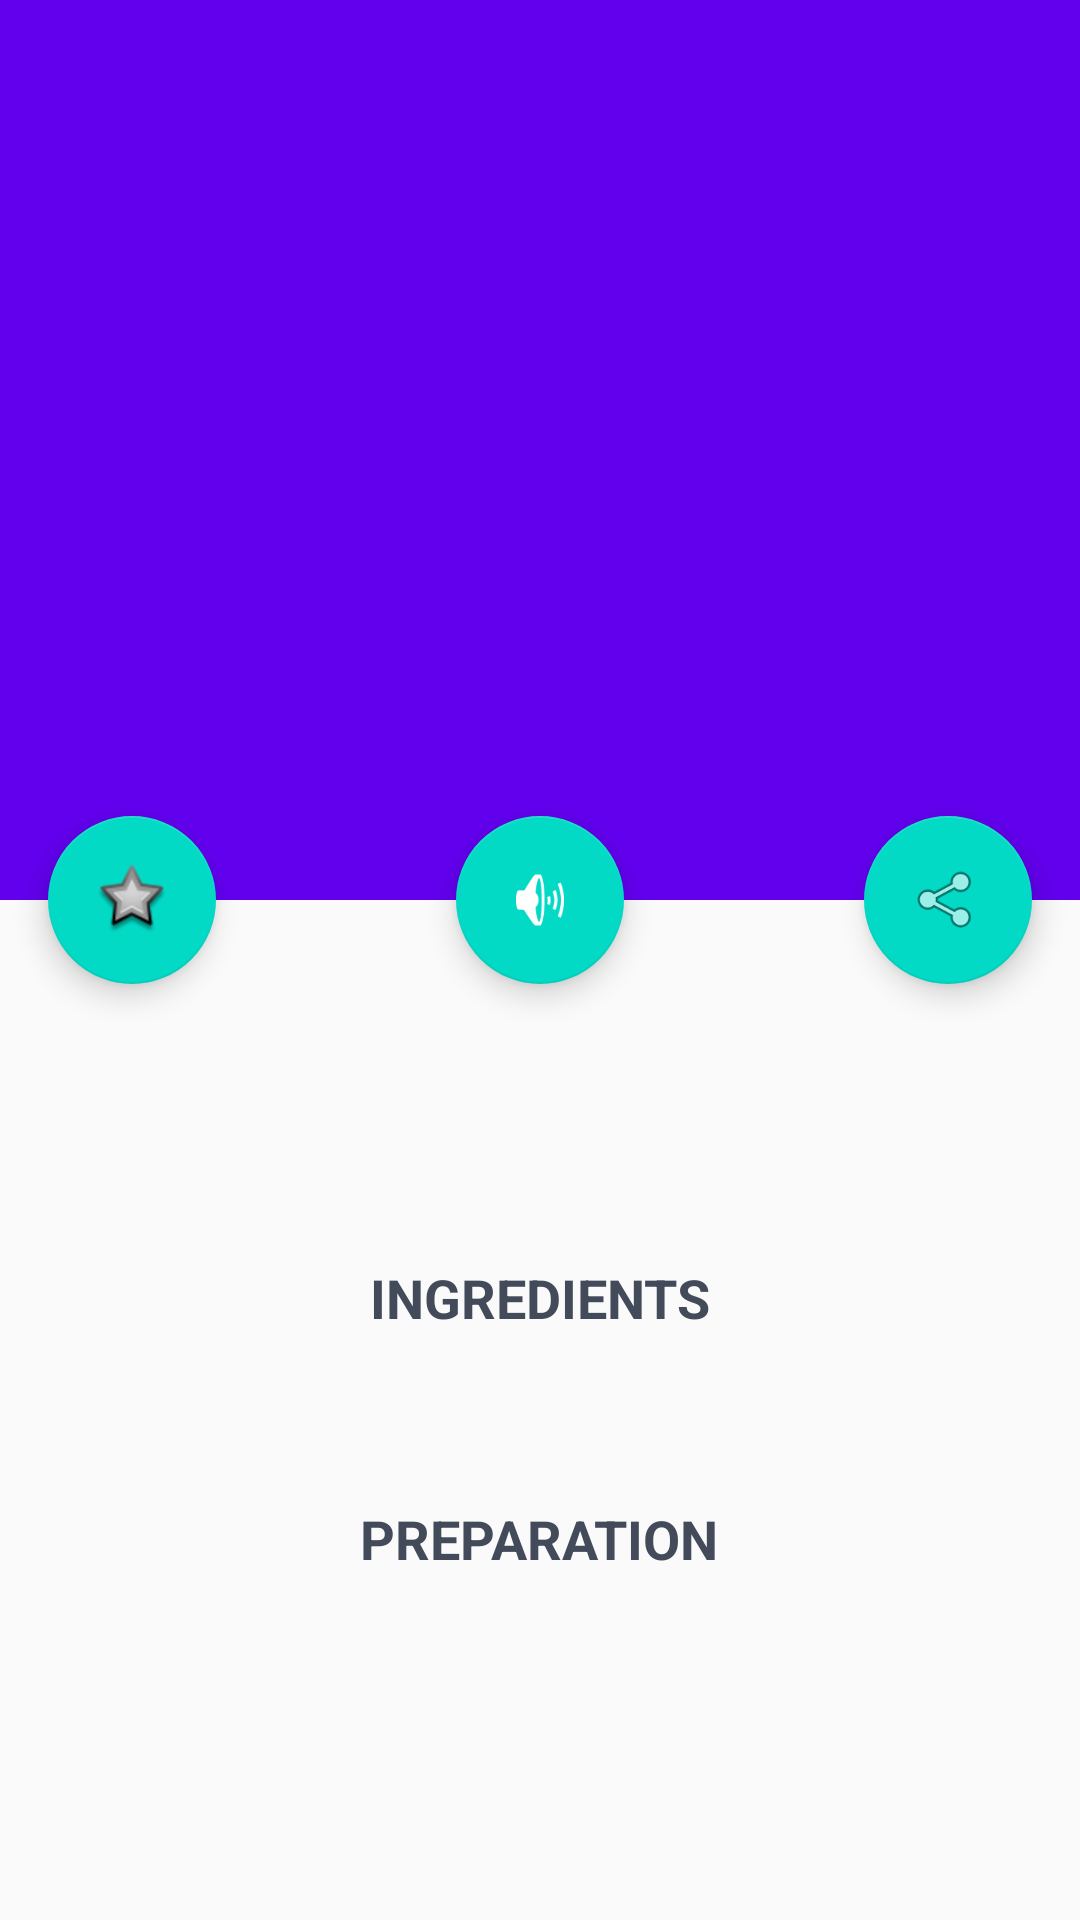

The Android layout XML behind this screen, and the referenced resources:
<!-- AndroidManifest.xml: activity theme AppTheme.NoActionBar -->
<!-- res/layout/activity_recipe.xml -->
<?xml version="1.0" encoding="utf-8"?>
<android.support.design.widget.CoordinatorLayout xmlns:android="http://schemas.android.com/apk/res/android"
    xmlns:app="http://schemas.android.com/apk/res-auto"
    xmlns:tools="http://schemas.android.com/tools"
    android:layout_width="match_parent"
    android:layout_height="match_parent"
    android:fitsSystemWindows="true"
    tools:context="com.abhinav.lactarianrecipes.RecipeActivity">

    <android.support.design.widget.AppBarLayout
        android:id="@+id/app_bar"
        android:layout_width="match_parent"
        android:layout_height="@dimen/app_bar_height"
        android:fitsSystemWindows="true"
        android:theme="@style/AppTheme.AppBarOverlay">

        <android.support.design.widget.CollapsingToolbarLayout
            android:id="@+id/toolbar_layout"
            android:layout_width="match_parent"
            android:layout_height="match_parent"
            android:fitsSystemWindows="true"
            app:contentScrim="?attr/colorPrimary"
            app:layout_scrollFlags="scroll|exitUntilCollapsed">

            <ImageView
                android:id="@+id/recipe_image"
                android:layout_width="match_parent"
                android:layout_height="@dimen/app_bar_height"
                android:adjustViewBounds="true"
                android:contentDescription="@null"
                android:fitsSystemWindows="true"
                android:scaleType="fitXY"
                app:layout_collapseMode="parallax" />

            <android.support.v7.widget.Toolbar
                android:id="@+id/toolbar"
                android:layout_width="match_parent"
                android:layout_height="?attr/actionBarSize"
                app:layout_collapseMode="pin"
                app:popupTheme="@style/AppTheme.PopupOverlay" />

        </android.support.design.widget.CollapsingToolbarLayout>
    </android.support.design.widget.AppBarLayout>

    <include layout="@layout/content_recipe" />

    <android.support.design.widget.FloatingActionButton
        android:id="@+id/fab"
        android:layout_width="wrap_content"
        android:layout_height="wrap_content"
        android:layout_margin="@dimen/fab_margin"
        android:src="@android:drawable/ic_menu_share"
        app:layout_anchor="@id/app_bar"
        app:layout_anchorGravity="bottom|end" />

    <android.support.design.widget.FloatingActionButton
        android:id="@+id/fab2"
        android:layout_width="wrap_content"
        android:layout_height="wrap_content"
        android:layout_margin="@dimen/fab_margin"
        android:src="@android:drawable/star_big_off"
        app:layout_anchor="@id/app_bar"
        app:layout_anchorGravity="bottom|start" />

    <android.support.design.widget.FloatingActionButton
        android:id="@+id/fab3"
        android:layout_width="wrap_content"
        android:layout_height="wrap_content"
        android:layout_margin="@dimen/fab_margin"
        android:src="@android:drawable/ic_lock_silent_mode_off"
        app:layout_anchor="@id/app_bar"
        app:layout_anchorGravity="bottom|center" />

</android.support.design.widget.CoordinatorLayout>
<!-- res/layout/content_recipe.xml (included above) -->
<?xml version="1.0" encoding="utf-8"?>
<android.support.v4.widget.NestedScrollView xmlns:android="http://schemas.android.com/apk/res/android"
    xmlns:app="http://schemas.android.com/apk/res-auto"
    android:layout_width="match_parent"
    android:layout_height="match_parent"
    android:clipToPadding="false"
    android:fillViewport="true"
    android:overScrollMode="never"
    app:layout_behavior="@string/appbar_scrolling_view_behavior">

    <LinearLayout
        android:layout_width="match_parent"
        android:layout_height="wrap_content"
        android:layout_marginLeft="@dimen/space16"
        android:layout_marginRight="@dimen/space16"
        android:focusable="true"
        android:focusableInTouchMode="true"
        android:gravity="center_horizontal"
        android:orientation="vertical">

        <TextView
            android:id="@+id/recipe_title"
            style="@style/Text22Semi"
            android:layout_width="wrap_content"
            android:layout_height="wrap_content"
            android:layout_marginTop="@dimen/space24"
            android:gravity="center_horizontal" />

        <TextView
            android:id="@+id/recipe_yield_time"
            style="@style/Text14Grey"
            android:layout_width="wrap_content"
            android:layout_height="wrap_content"
            android:layout_marginTop="@dimen/space8"
            android:gravity="center_horizontal" />

        <ImageView
            android:layout_width="wrap_content"
            android:layout_height="wrap_content"
            android:layout_marginBottom="@dimen/space8"
            android:layout_marginTop="@dimen/space16"
            android:contentDescription="@null"
            android:src="@drawable/ic_shoppinglist" />

        <TextView
            android:layout_width="wrap_content"
            android:layout_height="wrap_content"
            android:layout_marginTop="@dimen/space16"
            android:text="@string/ingredients"
            android:textAllCaps="true"
            android:textColor="@color/colorTextDark"
            android:textSize="@dimen/h2"
            android:textStyle="bold" />

        <android.support.v7.widget.RecyclerView
            android:id="@+id/recipe_ingredients"
            android:layout_width="match_parent"
            android:layout_height="wrap_content"
            android:layout_marginTop="@dimen/space16"
            android:background="@null" />

        <ImageView
            android:layout_width="wrap_content"
            android:layout_height="wrap_content"
            android:layout_marginBottom="@dimen/space8"
            android:layout_marginTop="@dimen/space16"
            android:contentDescription="@null"
            android:src="@drawable/ic_preparation" />

        <TextView
            android:layout_width="wrap_content"
            android:layout_height="wrap_content"
            android:layout_marginTop="@dimen/space16"
            android:text="@string/preparation"
            android:textAllCaps="true"
            android:textColor="@color/colorTextDark"
            android:textSize="@dimen/h2"
            android:textStyle="bold" />

        <android.support.v7.widget.RecyclerView
            android:id="@+id/recipe_preparation"
            android:layout_width="match_parent"
            android:layout_height="wrap_content"
            android:layout_marginBottom="@dimen/space16"
            android:layout_marginTop="@dimen/space8"
            android:background="@null" />
    </LinearLayout>

</android.support.v4.widget.NestedScrollView>
<!-- resources referenced by this layout -->
<resources>
  <color name="colorTextDark">#434B5B</color>
  <dimen name="app_bar_height">300dp</dimen>
  <dimen name="fab_margin">16dp</dimen>
  <dimen name="h2">18sp</dimen>
  <dimen name="space16">16dp</dimen>
  <dimen name="space24">24dp</dimen>
  <dimen name="space8">8dp</dimen>
  <string name="ingredients">Ingredients</string>
  <string name="preparation">Preparation</string>
  <style name="AppTheme.AppBarOverlay" parent="ThemeOverlay.AppCompat.Dark.ActionBar" />
  <style name="AppTheme.PopupOverlay" parent="ThemeOverlay.AppCompat.Light" />
  <style name="Text14Grey">
          <item name="android:textSize">@dimen/h3</item>
          <item name="android:textColor">@color/colorTextGrey</item>
          <item name="android:textStyle">normal</item>
      </style>
  <style name="Text22Semi">
          <item name="android:textSize">@dimen/h1</item>
          <item name="android:textColor">@color/colorTextDark</item>
          <item name="android:textStyle">bold</item>
      </style>
  <style name="AppTheme.NoActionBar">
          <item name="windowActionBar">false</item>
          <item name="windowNoTitle">true</item>
      </style>
  <dimen name="h3">14dp</dimen>
  <color name="colorTextGrey">#8E939E</color>
  <dimen name="h1">22dp</dimen>
</resources>
